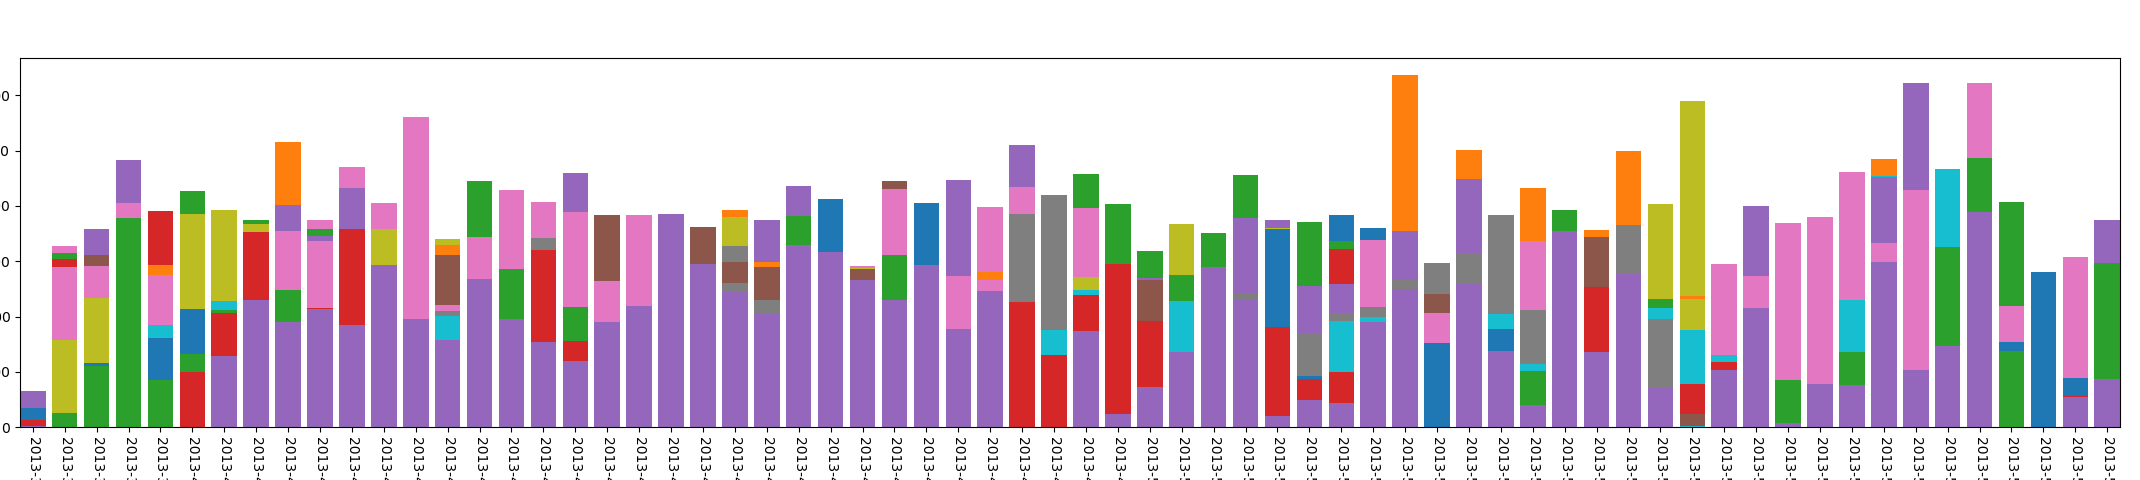

The file beside this chart, header and first rows:
, year, mon, day, mac_address_num
0, 2013, 3, 28, 6
1, 2013, 4, 2, 24
2, 2013, 4, 3, 24
3, 2013, 4, 4, 41
4, 2013, 4, 5, 25
5, 2013, 4, 6, 28
6, 2013, 4, 7, 17
7, 2013, 4, 8, 10
8, 2013, 4, 9, 30
9, 2013, 4, 10, 31
10, 2013, 4, 11, 38
11, 2013, 4, 12, 20
12, 2013, 4, 13, 44
13, 2013, 4, 14, 14
14, 2013, 4, 15, 57
15, 2013, 4, 16, 78
16, 2013, 4, 17, 24
17, 2013, 4, 18, 63
18, 2013, 4, 19, 74
19, 2013, 4, 20, 43
20, 2013, 4, 21, 1
21, 2013, 4, 22, 37
22, 2013, 4, 23, 64
23, 2013, 4, 24, 20
24, 2013, 4, 25, 12
25, 2013, 4, 26, 51
26, 2013, 4, 27, 59
27, 2013, 4, 28, 5
28, 2013, 4, 29, 59
29, 2013, 4, 30, 92
30, 2013, 5, 1, 36
31, 2013, 5, 2, 31
32, 2013, 5, 3, 45
33, 2013, 5, 4, 44
34, 2013, 5, 5, 28
35, 2013, 5, 6, 65
36, 2013, 5, 7, 2
37, 2013, 5, 8, 42
38, 2013, 5, 9, 74
39, 2013, 5, 10, 0
40, 2013, 5, 11, 48
41, 2013, 5, 12, 1
42, 2013, 5, 13, 43
43, 2013, 5, 14, 69
44, 2013, 5, 15, 28
45, 2013, 5, 16, 39
46, 2013, 5, 17, 20
47, 2013, 5, 19, 11
48, 2013, 5, 20, 7
49, 2013, 5, 21, 38
50, 2013, 5, 22, 19
51, 2013, 5, 24, 5
52, 2013, 5, 25, 13
53, 2013, 5, 26, 25
54, 2013, 5, 27, 57
